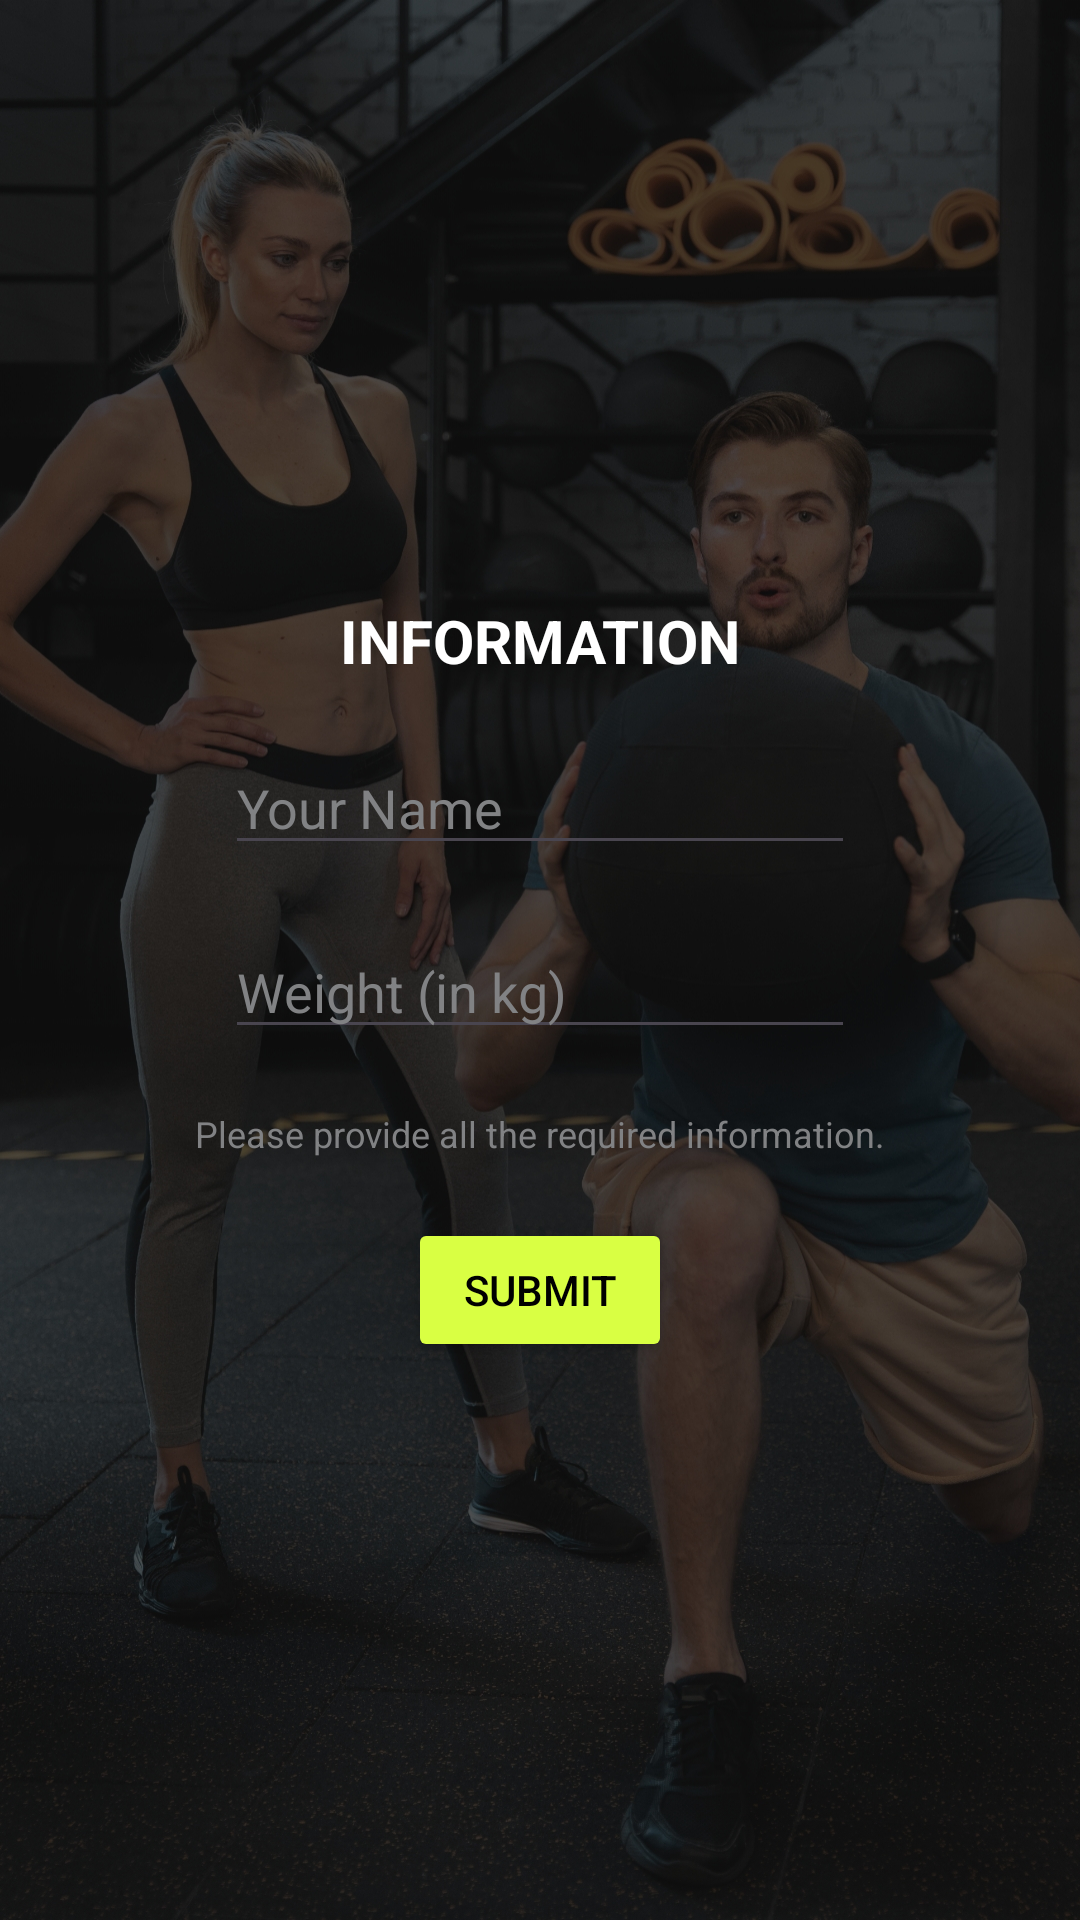

Write the Android layout XML for this screen, with the resource values it uses.
<!-- AndroidManifest.xml: application theme Theme.MakeMeFit -->
<!-- res/layout/activity_login.xml -->
<?xml version="1.0" encoding="utf-8"?>
<androidx.constraintlayout.widget.ConstraintLayout xmlns:android="http://schemas.android.com/apk/res/android"
    xmlns:app="http://schemas.android.com/apk/res-auto"
    xmlns:tools="http://schemas.android.com/tools"
    android:id="@+id/main"
    android:layout_width="match_parent"
    android:layout_height="match_parent"
    tools:context=".loginActivity">

    <ImageView
        android:id="@+id/imageView"
        android:layout_width="match_parent"
        android:layout_height="match_parent"
        android:scaleType="centerCrop"
        android:src="@drawable/loginbgpic"
        app:layout_constraintBottom_toBottomOf="parent"
        app:layout_constraintEnd_toEndOf="parent"
        app:layout_constraintHorizontal_bias="0.0"
        app:layout_constraintStart_toStartOf="parent"
        app:layout_constraintTop_toTopOf="parent"
        app:layout_constraintVertical_bias="0.0" />

    <TextView
        android:id="@+id/textView"
        android:layout_width="wrap_content"
        android:layout_height="wrap_content"
        android:layout_marginTop="200dp"
        android:textSize="20sp"
        android:textStyle="bold"
        android:textColor="@color/white"
        android:text="INFORMATION"
        app:layout_constraintEnd_toEndOf="parent"
        app:layout_constraintStart_toStartOf="parent"
        app:layout_constraintTop_toTopOf="@+id/imageView" />

    <EditText
        android:id="@+id/editTextText"
        android:layout_width="wrap_content"
        android:layout_height="wrap_content"
        android:layout_marginTop="20dp"
        android:ems="10"
        android:inputType="text"
        android:textColor="@color/white"
        android:textColorHint="@color/graytext"
        android:hint="Your Name"
        app:layout_constraintEnd_toEndOf="parent"
        app:layout_constraintStart_toStartOf="parent"
        app:layout_constraintTop_toBottomOf="@+id/textView" />

    <EditText
        android:id="@+id/editTextNumberDecimal"
        android:layout_width="wrap_content"
        android:layout_height="wrap_content"
        android:layout_marginTop="20dp"
        android:ems="10"
        android:inputType="numberDecimal"
        android:textColor="@color/white"
        android:textColorHint="@color/graytext"
        android:hint="Weight (in kg)"
        app:layout_constraintEnd_toEndOf="@+id/editTextText"
        app:layout_constraintStart_toStartOf="@+id/editTextText"
        app:layout_constraintTop_toBottomOf="@+id/editTextText" />

    <TextView
        android:id="@+id/textView2"
        android:layout_width="wrap_content"
        android:layout_height="wrap_content"
        android:layout_marginTop="20dp"
        android:textColor="@color/graytext"
        android:textSize="12sp"
        android:text="Please provide all the required information."
        app:layout_constraintEnd_toEndOf="@+id/editTextNumberDecimal"
        app:layout_constraintStart_toStartOf="@+id/editTextNumberDecimal"
        app:layout_constraintTop_toBottomOf="@+id/editTextNumberDecimal" />

    <Button
        android:id="@+id/button"
        android:layout_width="wrap_content"
        android:layout_height="wrap_content"
        android:layout_marginTop="20dp"
        android:text="SUBMIT"
        android:textColor="@color/black"
        android:backgroundTint="@color/uithemes"
        app:layout_constraintBottom_toBottomOf="@+id/imageView"
        app:layout_constraintEnd_toEndOf="@+id/textView2"
        app:layout_constraintStart_toStartOf="@+id/textView2"
        app:layout_constraintTop_toBottomOf="@+id/textView2"
        app:layout_constraintVertical_bias="0.0" />
</androidx.constraintlayout.widget.ConstraintLayout>
<!-- resources referenced by this layout -->
<resources>
  <color name="black">#FF000000</color>
  <color name="graytext">#818284</color>
  <color name="uithemes">#D9FF43</color>
  <color name="white">#FFFFFFFF</color>
  <!-- drawable loginbgpic: jpg bitmap (drawable, 967868 bytes) -->
  <style name="Theme.MakeMeFit" parent="Base.Theme.MakeMeFit" />
  <style name="Base.Theme.MakeMeFit" parent="Theme.Material3.DayNight.NoActionBar">
          
          
      </style>
</resources>
